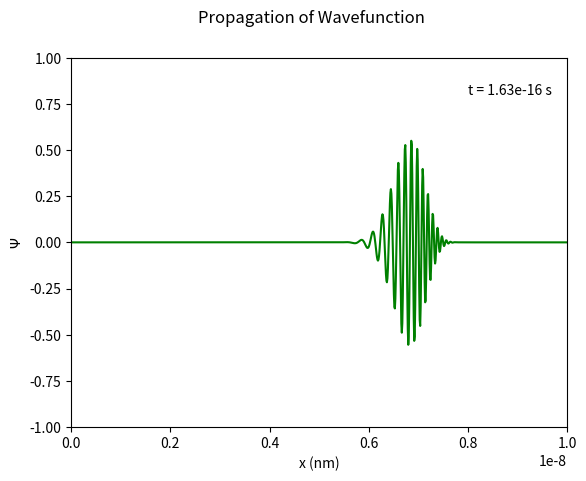

Write Python code to recreate this figure. (Note: this script raises an exception after producing the figure.)
# -*- coding: utf-8 -*-



## Crank-Nicolson Method

import numpy as np
import matplotlib.pyplot as plt
from matplotlib.animation import FuncAnimation

# Constants
M = 9.109e-31  
L = 1e-8  
hbar = 1.0545718e-34  
N = 1000  
a = L / N  
h = 1e-18  
x0 = L / 2
sigma = 1e-10
k = 5e10



# Spatial grid
x = np.linspace(0, L, N)
dx = x[1] - x[0]

# Initial wavefunction
psi = np.exp(-(x - x0)**2 / (2 * sigma**2)) * np.exp(1j * k * x)
psi[0] = psi[-1] = 0  # Boundary conditions

# Crank-Nicolson Matrices
r = hbar * h / (2 * M * a**2)  
diagonal = 1 + 2j * r
off_diagonal = -1j * r

# A and B matrices
A = np.diag([diagonal] * N) + np.diag([off_diagonal] * (N - 1), 1) + np.diag([off_diagonal] * (N - 1), -1)
B = np.diag([1 - 2j * r] * N) + np.diag([1j * r] * (N - 1), 1) + np.diag([1j * r] * (N - 1), -1)

# Time evolution
def crank_nicolson_step(psi):
    v = B @ psi
    psi_new = np.linalg.solve(A, v)
    psi_new[0] = psi_new[-1] = 0  
    return psi_new




# Animation

fig, ax = plt.subplots()
line, = ax.plot(x/(1e-9), np.real(psi), 'g-', label=r"Re($\Psi(x, t)$)")
ax.set_xlim(0, L)
ax.set_ylim(-1, 1)
ax.set_xlabel("x (nm)")
ax.set_ylabel(r"$\Psi$")
fig.suptitle('Propagation of Wavefunction')
time_text = ax.text(0.8 * L, 0.8, "", fontsize=10)

def update(frame):
    global psi
    psi = crank_nicolson_step(psi)
    line.set_data(x, np.real(psi))
    time_text.set_text(f"t = {frame * h:.2e} s")
    return line, time_text

anim = FuncAnimation(fig, update, frames=500, interval=100, blit=True)
anim.save('crank_nicolson_SE_animation.mp4')
plt.show()